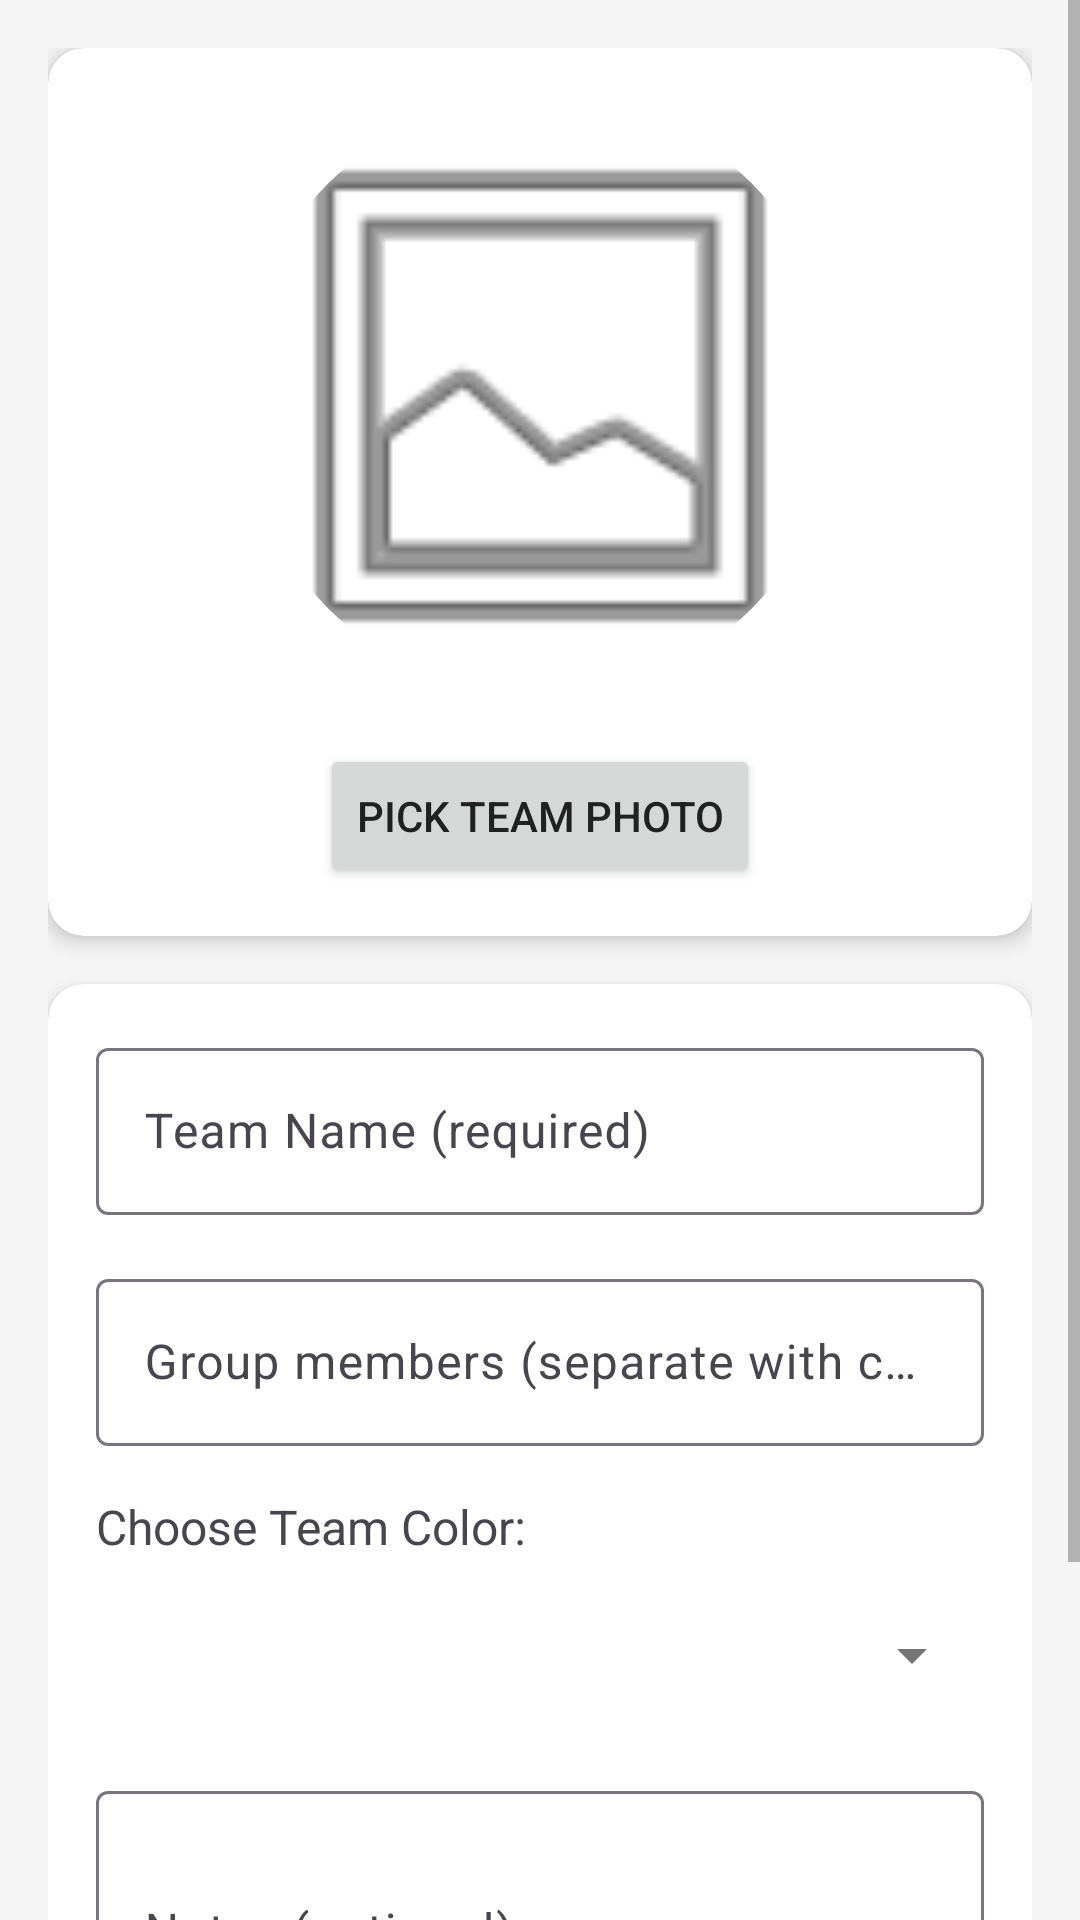

Android layout source for this screen:
<!-- AndroidManifest.xml: application theme Theme.AliasGameApp -->
<!-- res/layout/fragment_add_edit.xml -->
<?xml version="1.0" encoding="utf-8"?>

<ScrollView xmlns:android="http://schemas.android.com/apk/res/android"
    xmlns:app="http://schemas.android.com/apk/res-auto"
    android:layout_width="match_parent"
    android:layout_height="match_parent"
    android:background="@color/background">

    <LinearLayout
        android:layout_width="match_parent"
        android:layout_height="wrap_content"
        android:orientation="vertical"
        android:padding="16dp">

        <androidx.cardview.widget.CardView
            android:layout_width="match_parent"
            android:layout_height="wrap_content"
            app:cardCornerRadius="12dp"
            app:cardElevation="4dp"
            android:layout_marginBottom="16dp">

            <androidx.constraintlayout.widget.ConstraintLayout
                android:layout_width="match_parent"
                android:layout_height="wrap_content"
                android:padding="16dp">

                <com.google.android.material.imageview.ShapeableImageView
                    android:id="@+id/iv_card_image"
                    android:layout_width="200dp"
                    android:layout_height="200dp"
                    android:scaleType="centerCrop"
                    android:src="@android:drawable/ic_menu_gallery"
                    android:contentDescription="@string/pick_image"
                    app:shapeAppearanceOverlay="@style/RoundedImageView"
                    app:layout_constraintTop_toTopOf="parent"
                    app:layout_constraintStart_toStartOf="parent"
                    app:layout_constraintEnd_toEndOf="parent" />

                <Button
                    android:id="@+id/btn_pick_image"
                    android:layout_width="wrap_content"
                    android:layout_height="wrap_content"
                    android:text="@string/pick_image"
                    app:layout_constraintTop_toBottomOf="@id/iv_card_image"
                    app:layout_constraintStart_toStartOf="parent"
                    app:layout_constraintEnd_toEndOf="parent"
                    android:layout_marginTop="16dp" />

            </androidx.constraintlayout.widget.ConstraintLayout>
        </androidx.cardview.widget.CardView>

        <androidx.cardview.widget.CardView
            android:layout_width="match_parent"
            android:layout_height="wrap_content"
            app:cardCornerRadius="12dp"
            app:cardElevation="4dp">

            <androidx.constraintlayout.widget.ConstraintLayout
                android:layout_width="match_parent"
                android:layout_height="wrap_content"
                android:padding="16dp">

        <com.google.android.material.textfield.TextInputLayout
            android:id="@+id/til_name"
            android:layout_width="0dp"
            android:layout_height="wrap_content"
            android:hint="@string/hint_word"
            app:layout_constraintTop_toTopOf="parent"
            app:layout_constraintStart_toStartOf="parent"
            app:layout_constraintEnd_toEndOf="parent">

            <com.google.android.material.textfield.TextInputEditText
                android:id="@+id/et_name"
                android:layout_width="match_parent"
                android:layout_height="wrap_content" />
        </com.google.android.material.textfield.TextInputLayout>

        <com.google.android.material.textfield.TextInputLayout
            android:id="@+id/til_members"
            android:layout_width="0dp"
            android:layout_height="wrap_content"
            android:hint="@string/group_members_"
            app:layout_constraintTop_toBottomOf="@id/til_name"
            app:layout_constraintStart_toStartOf="parent"
            app:layout_constraintEnd_toEndOf="parent"
            android:layout_marginTop="16dp">

            <com.google.android.material.textfield.TextInputEditText
                android:id="@+id/et_members"
                android:layout_width="match_parent"
                android:layout_height="wrap_content"
                android:inputType="textPersonName|textCapWords" />
        </com.google.android.material.textfield.TextInputLayout>

        <TextView
            android:id="@+id/tv_color_label"
            android:layout_width="0dp"
            android:layout_height="wrap_content"
            android:text="@string/choose_team_color"
            android:textSize="16sp"
            android:layout_marginTop="16dp"
            app:layout_constraintTop_toBottomOf="@id/til_members"
            app:layout_constraintStart_toStartOf="parent"
            app:layout_constraintEnd_toEndOf="parent" />

        <Spinner
            android:id="@+id/spinner_color"
            android:layout_width="0dp"
            android:layout_height="wrap_content"
            android:minHeight="48dp"
            android:layout_marginTop="8dp"
            app:layout_constraintTop_toBottomOf="@id/tv_color_label"
            app:layout_constraintStart_toStartOf="parent"
            app:layout_constraintEnd_toEndOf="parent" />

        <com.google.android.material.textfield.TextInputLayout
            android:id="@+id/til_notes"
            android:layout_width="0dp"
            android:layout_height="wrap_content"
            android:hint="@string/hint_hint"
            app:layout_constraintTop_toBottomOf="@id/spinner_color"
            app:layout_constraintStart_toStartOf="parent"
            app:layout_constraintEnd_toEndOf="parent"
            android:layout_marginTop="16dp">

            <com.google.android.material.textfield.TextInputEditText
                android:id="@+id/et_notes"
                android:layout_width="match_parent"
                android:layout_height="wrap_content"
                android:inputType="textMultiLine"
                android:minLines="3" />
        </com.google.android.material.textfield.TextInputLayout>

            </androidx.constraintlayout.widget.ConstraintLayout>
        </androidx.cardview.widget.CardView>

        <Button
            android:id="@+id/btn_save"
            android:layout_width="match_parent"
            android:layout_height="wrap_content"
            android:text="@string/save"
            android:layout_marginTop="16dp" />

    </LinearLayout>
</ScrollView>
<!-- resources referenced by this layout -->
<resources>
  <color name="background">#F5F5F5</color>
  <string name="choose_team_color">Choose Team Color:</string>
  <string name="group_members_">Group members (separate with commas)</string>
  <string name="hint_hint">Notes (optional)</string>
  <string name="hint_word">Team Name (required)</string>
  <string name="pick_image">Pick Team Photo</string>
  <string name="save">Save</string>
  <style name="RoundedImageView">
          <item name="cornerFamily">rounded</item>
          <item name="cornerSize">50%</item>
      </style>
  <style name="Theme.AliasGameApp" parent="Base.Theme.AliasGameApp" />
  <style name="Base.Theme.AliasGameApp" parent="Theme.Material3.DayNight.NoActionBar">
          <item name="colorPrimary">@color/primary</item>
          <item name="colorPrimaryDark">@color/primary_dark</item>
          <item name="colorAccent">@color/accent</item>
          <item name="android:colorBackground">@color/background</item>
          <item name="colorSurface">@color/surface</item>
          <item name="android:textColorPrimary">@color/text_primary</item>
          <item name="android:textColorSecondary">@color/text_secondary</item>
      </style>
  <color name="primary">#1976D2</color>
  <color name="primary_dark">#1565C0</color>
  <color name="accent">#FF9800</color>
  <color name="surface">#FFFFFF</color>
  <color name="text_primary">#212121</color>
  <color name="text_secondary">#757575</color>
</resources>
